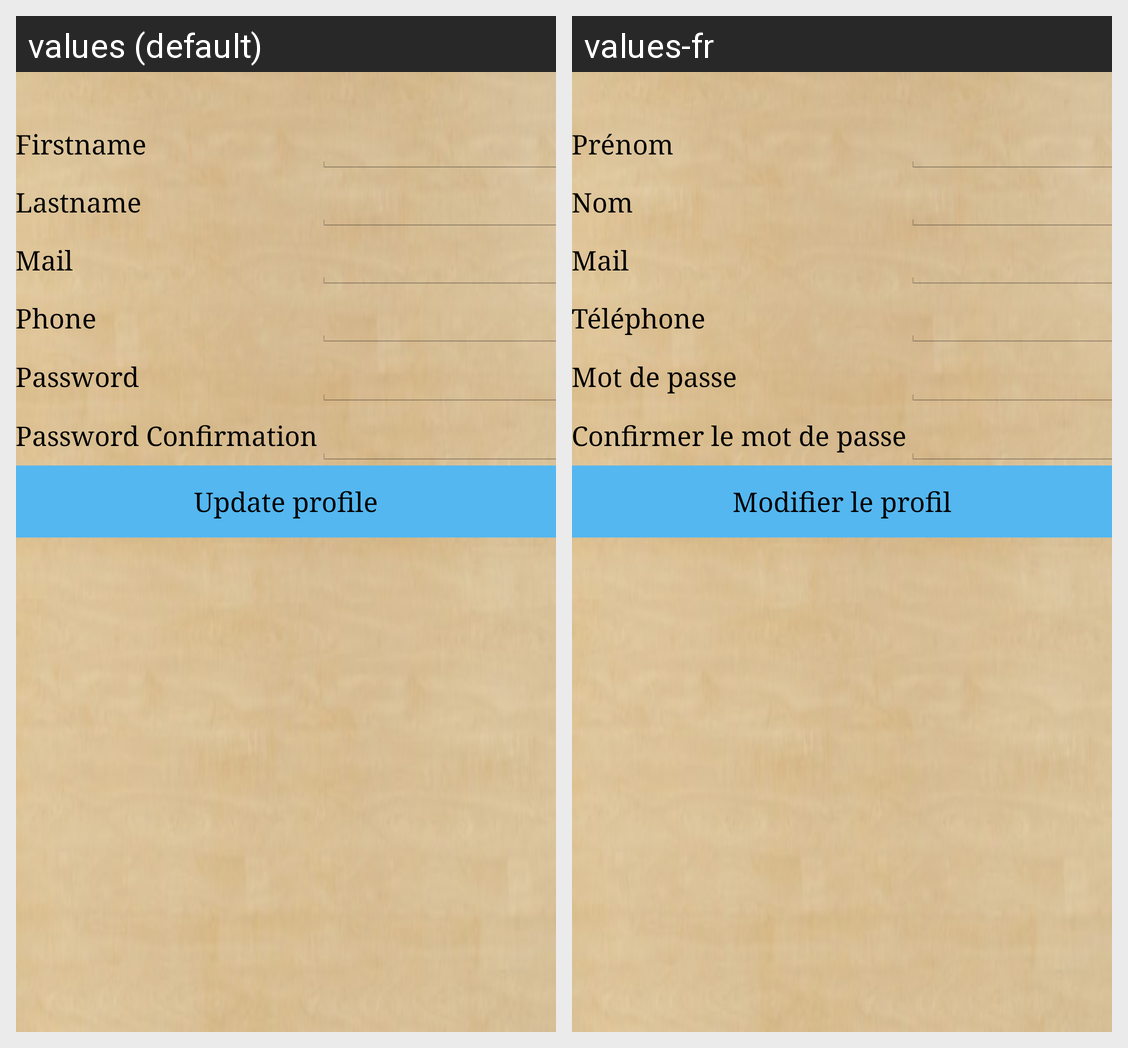

Locale-by-locale string values for the Android screen shown in this grid:
Android screen res/layout/activity_update_user_profile.xml rendered under 2 locales, left to right: values (default), values-fr. Device: Nexus 5 (rendered at 1080×1920; each locale shown at half size, 540×960, under a caption strip naming it); theme FypTheme.
Strings drawn on this screen, with the default value and each locale's value (text and hints the layout hard-codes, and strings that could not be matched under every locale, appear in the picture but are not listed):

firstname
  values: Firstname
  values-fr: Prénom

lastname
  values: Lastname
  values-fr: Nom

mail
  values: Mail
  values-fr: Mail

phone
  values: Phone
  values-fr: Téléphone

password
  values: Password
  values-fr: Mot de passe

passwordConfirmation
  values: Password Confirmation
  values-fr: Confirmer le mot de passe

modifyProfile
  values: Update profile
  values-fr: Modifier le profil
